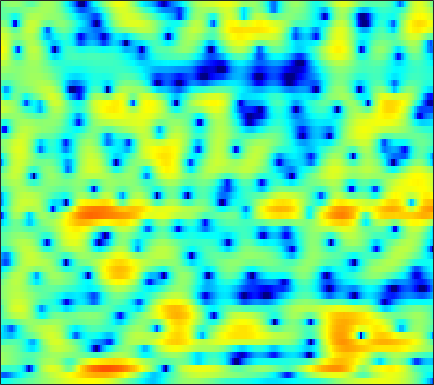

Source data for this figure (header and first rows):
-5.7033, -5.4587, -5.1204, -4.7691, -4.498, -4.1262, -3.7427, -3.4499, -3.0607, -2.6833, -2.3147, -2.047, -1.6945, -1.3505, -1.0988, -0.76678, -0.43268, -0.18836, 0.13627, 0.46104, 0.7786, 1.0168, 1.3386, 1.6638
-12.45, -13.19, -13.24, -12.25, -11.19, -9.738, -8.435, -7.581, -6.59, -5.735, -4.974, -4.442, -3.754, -3.075, -2.561, -1.871, -1.179, -0.6667, -0.006135, 0.6184, 1.198, 1.599, 2.09, 2.53
-3.068, -3.513, -3.742, -3.643, -3.464, -3.255, -3.236, -3.409, -3.99, -5.111, -7.023, -9.28, -14.42, -20.4, -13.95, -7.822, -4.074, -2.048, 0.009543, 1.537, 2.669, 3.301, 3.886, 4.193
1.358, 1.12, 0.8174, 0.526, 0.3054, -0.008014, -0.3577, -0.6492, -1.076, -1.533, -1.98, -2.266, -2.518, -2.557, -2.417, -1.999, -1.381, -0.8406, -0.1096, 0.5657, 1.134, 1.463, 1.76, 1.876
1.111, 0.9288, 0.6795, 0.418, 0.2078, -0.09058, -0.4098, -0.6684, -1.015, -1.354, -1.657, -1.836, -2.007, -2.062, -2.019, -1.84, -1.52, -1.212, -0.7444, -0.2571, 0.2088, 0.5208, 0.8755, 1.146
0.1978, 0.1802, 0.129, 0.02434, -0.1018, -0.3454, -0.6946, -1.033, -1.605, -2.338, -3.264, -4.074, -5.267, -6.359, -6.859, -6.697, -5.58, -4.41, -2.791, -1.322, -0.08312, 0.6923, 1.535, 2.173
-3.565, -3.052, -2.584, -2.296, -2.163, -2.058, -2.063, -2.143, -2.385, -2.86, -3.639, -4.475, -5.997, -7.925, -9.303, -9.416, -7.069, -4.954, -2.488, -0.5368, 0.9842, 1.885, 2.8, 3.423
-7.229, -7.382, -7.938, -8.69, -9.095, -8.931, -7.843, -6.75, -5.307, -4.084, -3.125, -2.567, -1.978, -1.474, -1.097, -0.539, 0.1202, 0.6566, 1.387, 2.082, 2.695, 3.078, 3.445, 3.617
-6.356, -7.254, -8.905, -11.15, -12.97, -13.43, -10.8, -8.472, -5.886, -3.905, -2.391, -1.493, -0.5447, 0.1879, 0.6375, 1.144, 1.565, 1.837, 2.166, 2.461, 2.702, 2.83, 2.91, 2.883
-3.275, -3.251, -3.204, -3.096, -2.933, -2.569, -2.062, -1.605, -0.9465, -0.3144, 0.2138, 0.516, 0.7891, 0.9145, 0.9336, 0.8766, 0.7564, 0.6635, 0.5854, 0.5905, 0.6747, 0.7703, 0.9233, 1.068
-2.357, -1.455, -0.4223, 0.4493, 1.004, 1.633, 2.132, 2.419, 2.682, 2.79, 2.713, 2.509, 2.04, 1.294, 0.5365, -0.7629, -2.368, -3.692, -5.241, -5.771, -5.018, -4.045, -2.773, -1.762
-2.901, -1.31, 0.3422, 1.603, 2.346, 3.103, 3.634, 3.896, 4.052, 3.987, 3.693, 3.31, 2.56, 1.475, 0.3948, -1.482, -3.982, -6.357, -9.882, -10.99, -8.678, -6.786, -4.933, -3.873
-1.188, -0.3333, 0.6923, 1.572, 2.116, 2.688, 3.08, 3.26, 3.348, 3.264, 3.014, 2.715, 2.167, 1.471, 0.8604, -0.03267, -0.96, -1.611, -2.346, -2.874, -3.167, -3.279, -3.44, -3.763
-0.07759, 0.3811, 0.9636, 1.487, 1.821, 2.181, 2.417, 2.506, 2.513, 2.396, 2.154, 1.903, 1.485, 1.01, 0.6302, 0.1109, -0.394, -0.7351, -1.131, -1.47, -1.753, -1.967, -2.293, -2.679
0.05486, 0.4642, 0.9984, 1.465, 1.755, 2.049, 2.222, 2.26, 2.183, 1.954, 1.57, 1.197, 0.6076, -0.04692, -0.5341, -1.11, -1.527, -1.716, -1.795, -1.708, -1.565, -1.463, -1.358, -1.314
-0.8832, -0.2036, 0.6208, 1.32, 1.76, 2.2, 2.463, 2.537, 2.441, 2.096, 1.479, 0.8098, -0.3942, -1.999, -3.447, -5.483, -6.821, -6.697, -5.302, -3.6, -2.163, -1.311, -0.4584, 0.08743
-3.67, -2.471, -1.153, -0.04932, 0.6655, 1.451, 2.032, 2.324, 2.485, 2.362, 1.909, 1.3, 0.07388, -1.75, -3.643, -6.975, -9.982, -9.311, -5.99, -3.199, -1.269, -0.232, 0.6933, 1.201
-7.178, -6.257, -5.074, -3.816, -2.846, -1.536, -0.3166, 0.4655, 1.292, 1.837, 2.084, 2.083, 1.864, 1.46, 1.076, 0.5945, 0.3229, 0.2949, 0.4932, 0.8316, 1.185, 1.374, 1.439, 1.274
-11.31, -12.55, -14.13, -12.78, -10.01, -6.399, -3.554, -1.873, -0.134, 1.127, 1.993, 2.439, 2.796, 2.94, 2.959, 2.888, 2.747, 2.634, 2.461, 2.273, 2.048, 1.815, 1.411, 0.8567
-9.836, -10.85, -11.98, -10.98, -8.937, -5.902, -3.305, -1.728, -0.0411, 1.208, 2.107, 2.582, 2.974, 3.121, 3.107, 2.936, 2.606, 2.293, 1.813, 1.307, 0.8137, 0.4926, 0.1542, -0.1634
-4.588, -4.297, -3.788, -3.038, -2.362, -1.344, -0.2903, 0.4628, 1.342, 2.034, 2.533, 2.756, 2.862, 2.748, 2.492, 1.94, 1.132, 0.3325, -0.9497, -2.427, -3.804, -4.433, -4.399, -3.533
-2.111, -1.666, -1.077, -0.5146, -0.08398, 0.4962, 1.035, 1.401, 1.8, 2.102, 2.259, 2.265, 2.131, 1.811, 1.412, 0.6479, -0.4392, -1.558, -3.604, -6.676, -11.88, -19.52, -14.98, -8.092
-1.992, -1.639, -1.166, -0.7245, -0.397, 0.01235, 0.3486, 0.535, 0.7022, 0.767, 0.716, 0.6268, 0.4167, 0.1122, -0.1527, -0.6131, -1.186, -1.683, -2.461, -3.264, -3.912, -4.05, -3.676, -2.692
-3.407, -3.169, -2.711, -2.122, -1.687, -1.222, -0.8931, -0.767, -0.7701, -0.9962, -1.356, -1.674, -2.073, -2.328, -2.38, -2.27, -2.054, -1.867, -1.618, -1.375, -1.088, -0.8257, -0.4031, 0.1888
-7.833, -7.292, -5.695, -3.918, -2.79, -1.692, -1.032, -0.8487, -1.049, -1.8, -3.139, -4.613, -6.858, -8.259, -7.696, -5.54, -3.461, -2.264, -1.091, -0.299, 0.2625, 0.5398, 0.894, 1.284
-16.12, -12.48, -7.053, -3.509, -1.753, -0.01993, 0.9964, 1.354, 1.298, 0.6299, -0.829, -2.526, -5.558, -7.875, -6.78, -3.724, -1.319, -0.1298, 0.8405, 1.215, 1.086, 0.7605, 0.2258, -0.3058
-5.217, -4.671, -3.334, -1.73, -0.5303, 0.8747, 1.943, 2.495, 2.911, 2.969, 2.758, 2.499, 2.098, 1.871, 1.805, 1.933, 2.027, 2.005, 1.686, 0.8805, -0.5926, -2.225, -5.767, -11.93
-11.13, -8.652, -5.545, -3.145, -1.616, 0.0107, 1.255, 1.965, 2.655, 3.069, 3.293, 3.352, 3.33, 3.217, 3.101, 2.859, 2.527, 2.174, 1.486, 0.5091, -0.79, -2.06, -3.952, -5.903
-10.14, -8.05, -5.335, -3.092, -1.716, -0.2822, 0.8058, 1.436, 2.055, 2.449, 2.652, 2.699, 2.678, 2.546, 2.43, 2.181, 1.893, 1.615, 1.175, 0.6468, 0.0142, -0.5172, -1.225, -1.958
-3.273, -2.764, -1.892, -0.9641, -0.2841, 0.4655, 1.069, 1.396, 1.642, 1.718, 1.612, 1.442, 1.139, 0.8004, 0.5616, 0.3247, 0.1744, 0.1172, 0.1062, 0.09238, 0.02895, -0.03473, -0.2156, -0.3941
-0.5826, -0.1833, 0.38, 0.9335, 1.29, 1.698, 1.94, 1.982, 1.838, 1.425, 0.7433, 0.05267, -1.093, -2.312, -3.131, -3.645, -3.387, -2.788, -1.857, -1.007, -0.335, 0.01689, 0.3076, 0.4182
-0.0224, 0.5238, 1.237, 1.911, 2.325, 2.757, 2.949, 2.921, 2.616, 1.918, 0.7532, -0.5064, -2.944, -6.793, -11.72, -25.78, -11.23, -6.932, -3.66, -1.641, -0.3496, 0.258, 0.7736, 0.9182
-2.866, -1.86, -0.4304, 0.8925, 1.739, 2.588, 3.119, 3.293, 3.225, 2.797, 1.975, 1.134, -0.2972, -1.899, -3.046, -3.807, -3.487, -2.738, -1.635, -0.6637, 0.03521, 0.3709, 0.6025, 0.5263
-11.69, -7.602, -3.726, -1.105, 0.3919, 1.797, 2.74, 3.174, 3.412, 3.346, 2.997, 2.577, 1.89, 1.127, 0.5919, -0.02131, -0.427, -0.6082, -0.6843, -0.6475, -0.5672, -0.5114, -0.6035, -0.8069
-6.326, -4.574, -2.243, -0.2397, 0.967, 2.219, 3.103, 3.541, 3.85, 3.851, 3.597, 3.223, 2.537, 1.627, 0.8636, -0.2917, -1.431, -2.196, -2.885, -3.11, -2.948, -2.733, -2.514, -2.523
-0.6126, -0.07978, 0.7842, 1.688, 2.322, 3.099, 3.697, 4.01, 4.238, 4.196, 3.866, 3.431, 2.53, 1.248, -0.05, -2.291, -5.425, -8.526, -12.78, -11.44, -7.968, -6.177, -4.632, -4.011
0.3239, 0.5093, 0.914, 1.479, 1.965, 2.634, 3.223, 3.575, 3.865, 3.94, 3.731, 3.388, 2.635, 1.526, 0.4088, -1.489, -3.918, -5.953, -7.984, -7.779, -6.155, -5.027, -3.987, -3.529
-2.714, -3.086, -2.915, -1.971, -0.9951, 0.291, 1.42, 2.101, 2.755, 3.131, 3.25, 3.154, 2.84, 2.296, 1.772, 0.9573, 0.1176, -0.4418, -1.026, -1.327, -1.41, -1.373, -1.379, -1.495
-9.889, -16.6, -17.06, -8.556, -5.176, -2.314, -0.3942, 0.6217, 1.583, 2.168, 2.482, 2.566, 2.515, 2.317, 2.107, 1.776, 1.435, 1.191, 0.9135, 0.7035, 0.5501, 0.4574, 0.3197, 0.1017
-3.719, -4.585, -4.736, -3.716, -2.626, -1.284, -0.1859, 0.4334, 1.022, 1.375, 1.524, 1.546, 1.451, 1.283, 1.129, 0.9054, 0.6966, 0.5682, 0.4838, 0.4767, 0.545, 0.6055, 0.6863, 0.6852
1.235, 0.8986, 0.6495, 0.6072, 0.6418, 0.775, 0.8373, 0.8377, 0.7258, 0.5206, 0.2066, -0.0406, -0.4179, -0.8012, -1.11, -1.538, -1.919, -2.101, -2.093, -1.748, -1.118, -0.5907, 0.1047, 0.6513
3.367, 3.065, 2.71, 2.378, 2.122, 1.753, 1.263, 0.7755, -0.07256, -1.15, -2.276, -3.063, -3.74, -4.14, -4.465, -5.207, -6.659, -8.21, -9.824, -8.063, -4.761, -2.628, -0.5187, 0.8923
2.923, 2.479, 1.952, 1.603, 1.478, 1.227, 0.7938, 0.1491, -1.278, -3.74, -7.801, -12.56, -14.28, -9.136, -6.945, -5.826, -6.32, -7.545, -8.905, -6.846, -3.207, -0.9527, 1.171, 2.547
-1.639, -3.451, -5.688, -5.471, -3.982, -2.104, -1.031, -0.7663, -1.111, -2.159, -3.745, -4.862, -5.09, -3.893, -2.802, -1.574, -0.7266, -0.238, 0.3883, 1.167, 2.054, 2.719, 3.411, 3.797
-4.568, -6.921, -10.36, -9.605, -6.97, -4.091, -2.261, -1.382, -0.7155, -0.4177, -0.3048, -0.2275, -0.03965, 0.2995, 0.631, 1.097, 1.555, 1.874, 2.246, 2.57, 2.812, 2.908, 2.914, 2.683
-1.911, -2.352, -2.715, -2.665, -2.386, -1.782, -1.131, -0.6847, -0.1799, 0.2044, 0.5152, 0.7214, 0.9614, 1.195, 1.373, 1.585, 1.767, 1.871, 1.963, 1.973, 1.892, 1.75, 1.448, 0.9924
-0.01431, -0.1623, -0.3039, -0.3635, -0.3481, -0.251, -0.08433, 0.06361, 0.2787, 0.4994, 0.7112, 0.8574, 1.042, 1.196, 1.282, 1.366, 1.391, 1.366, 1.271, 1.095, 0.8343, 0.5892, 0.1695, -0.3327
1.38, 1.237, 1.019, 0.7927, 0.6447, 0.4711, 0.3603, 0.3274, 0.3505, 0.4553, 0.6091, 0.7409, 0.9198, 1.065, 1.132, 1.158, 1.094, 0.984, 0.7439, 0.4143, -0.002155, -0.3572, -0.8674, -1.407
2.87, 2.61, 2.148, 1.589, 1.137, 0.5322, 0.01217, -0.2484, -0.3727, -0.2355, 0.09914, 0.4115, 0.8168, 1.143, 1.302, 1.371, 1.273, 1.083, 0.6739, 0.1138, -0.5851, -1.179, -1.984, -2.751
4.753, 4.301, 3.454, 2.312, 1.235, -0.4621, -2.317, -3.481, -3.921, -2.946, -1.389, -0.2884, 0.8745, 1.67, 2.045, 2.242, 2.119, 1.829, 1.19, 0.2459, -0.9939, -2.12, -3.861, -5.697
5.908, 5.363, 4.327, 2.848, 1.361, -1.403, -5.703, -11.23, -15.65, -7.006, -2.682, -0.678, 1.092, 2.148, 2.572, 2.748, 2.508, 2.08, 1.19, -0.07581, -1.758, -3.361, -6.199, -10.55
5.036, 4.618, 3.84, 2.808, 1.891, 0.5514, -0.7513, -1.469, -1.741, -1.207, -0.2432, 0.517, 1.345, 1.853, 1.983, 1.826, 1.289, 0.6373, -0.5351, -1.971, -3.575, -4.818, -6.362, -7.633
3.848, 3.588, 3.065, 2.394, 1.835, 1.152, 0.6489, 0.4533, 0.4693, 0.7901, 1.257, 1.612, 1.984, 2.125, 2.04, 1.573, 0.6615, -0.3527, -2.18, -4.596, -7.345, -9.017, -9.591, -8.431
2.588, 2.433, 1.907, 1.04, 0.2263, -0.9408, -1.727, -1.764, -1.055, 0.1215, 1.311, 2.046, 2.753, 3.097, 3.097, 2.716, 1.832, 0.8011, -1.22, -4.195, -8.753, -13.34, -12.75, -7.881
0.01389, 0.08786, -0.442, -1.8, -3.552, -7.546, -16.84, -18.58, -7.795, -3.212, -0.4757, 0.9191, 2.161, 2.885, 3.125, 3.122, 2.774, 2.297, 1.416, 0.3532, -0.6773, -1.211, -1.444, -1.137
-1.896, -1.604, -1.711, -2.343, -3.117, -4.309, -5.149, -5.08, -3.975, -2.388, -0.9054, 0.003254, 0.9365, 1.57, 1.885, 2.103, 2.143, 2.067, 1.883, 1.614, 1.347, 1.171, 0.9931, 0.8673
-1.61, -1.316, -1.091, -1.042, -1.07, -1.161, -1.204, -1.152, -0.9503, -0.6628, -0.356, -0.1421, 0.1341, 0.3825, 0.5789, 0.8298, 1.06, 1.219, 1.383, 1.493, 1.526, 1.488, 1.38, 1.18
-0.8583, -0.4655, 0.01984, 0.416, 0.6312, 0.7922, 0.8211, 0.7638, 0.5656, 0.2225, -0.2729, -0.7026, -1.275, -1.628, -1.652, -1.282, -0.6225, -0.06404, 0.6019, 1.131, 1.459, 1.584, 1.577, 1.384
